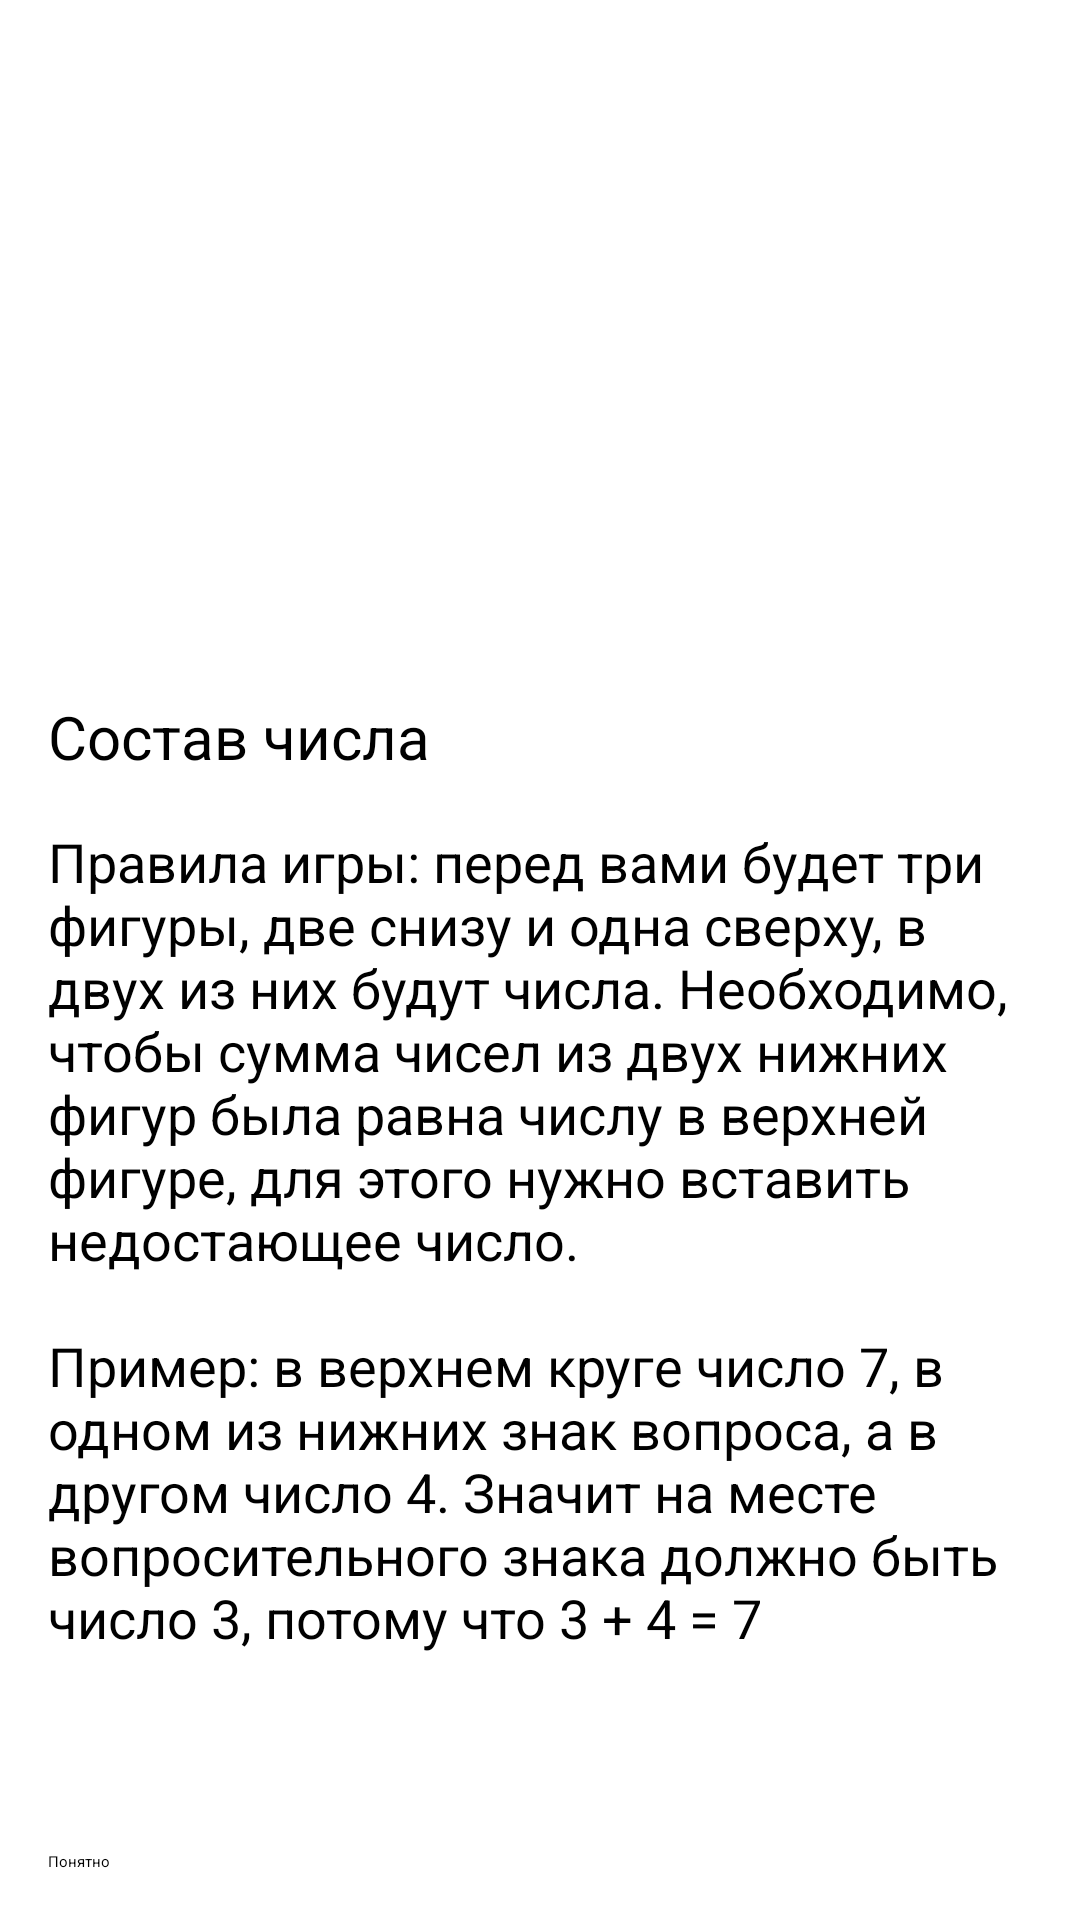

This screen was rendered from an Android layout file. Write that file and the resources it references.
<!-- AndroidManifest.xml: application theme Theme.NumberComposition -->
<!-- res/layout/fragment_welcome.xml -->
<?xml version="1.0" encoding="utf-8"?>
<layout>

    <androidx.constraintlayout.widget.ConstraintLayout xmlns:android="http://schemas.android.com/apk/res/android"
        xmlns:app="http://schemas.android.com/apk/res-auto"
        xmlns:tools="http://schemas.android.com/tools"
        android:layout_width="match_parent"
        android:layout_height="match_parent"
        tools:context=".presentation.welcome_screen.WelcomeFragment">


        <ImageView
            android:id="@+id/welcome_img"
            android:layout_width="200dp"
            android:layout_height="200dp"
            android:layout_margin="16dp"
            app:layout_constraintEnd_toEndOf="parent"
            app:layout_constraintStart_toStartOf="parent"
            app:layout_constraintTop_toTopOf="parent"
            app:srcCompat="@drawable/ic_brain" />

        <TextView
            android:id="@+id/welcome_tv_title"
            android:layout_width="0dp"
            android:layout_height="wrap_content"
            android:layout_margin="16dp"
            android:text="@string/welcome_title"
            android:textSize="20sp"
            app:layout_constraintEnd_toEndOf="parent"
            app:layout_constraintStart_toStartOf="parent"
            app:layout_constraintTop_toBottomOf="@+id/welcome_img" />

        <TextView
            android:id="@+id/welcome_tv_description"
            android:layout_width="0dp"
            android:layout_height="wrap_content"
            android:layout_margin="16dp"
            android:text="@string/game_rules"
            android:textSize="18sp"
            app:layout_constraintEnd_toEndOf="parent"
            app:layout_constraintStart_toStartOf="parent"
            app:layout_constraintTop_toBottomOf="@+id/welcome_tv_title" />

        <Button
            android:id="@+id/welcome_btn_apply"
            android:layout_width="0dp"
            android:layout_height="wrap_content"
            android:layout_margin="16dp"
            android:text="@string/button_understand"
            app:layout_constraintBottom_toBottomOf="parent"
            app:layout_constraintEnd_toEndOf="parent"
            app:layout_constraintStart_toStartOf="parent" />


    </androidx.constraintlayout.widget.ConstraintLayout>
</layout>
<!-- resources referenced by this layout -->
<resources>
  <string name="button_understand">Понятно</string>
  <string name="game_rules">Правила игры: перед вами будет три фигуры, две снизу и одна сверху, в двух из них будут
          числа. Необходимо, чтобы сумма чисел из двух нижних фигур была равна числу в верхней фигуре,
          для этого нужно вставить недостающее число.\n\nПример: в верхнем круге число 7, в одном
          из нижних знак вопроса, а в другом число 4. Значит на месте вопросительного знака должно
          быть число 3, потому что 3 + 4 = 7</string>
  <string name="welcome_title">Состав числа</string>
</resources>
